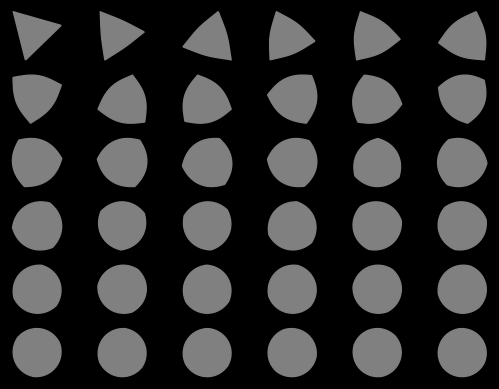

Reproduce this figure in Python.
"""
Inspired by https://math.stackexchange.com/questions/786335/is-there-a-function-that-draws-a-triangle-with-rounded-edges
"""
import math
import matplotlib.pyplot as plt
import numpy as np


def ang(thetas):
    new_thetas = np.zeros_like(thetas)
    new_thetas[np.logical_and(0 <= thetas, thetas < 2 * np.pi / 3)] = thetas[np.logical_and(0 <= thetas, thetas < 2 * np.pi / 3)] + 2 * np.pi / 3
    new_thetas[np.logical_and(2 * np.pi / 3 <= thetas, thetas <= 4 * np.pi / 3)] = thetas[np.logical_and(2 * np.pi / 3 <= thetas, thetas <= 4 * np.pi / 3)]
    new_thetas[np.logical_and(-4 * np.pi / 3 < thetas, thetas < 0)] = thetas[np.logical_and(-4 * np.pi / 3 < thetas, thetas < 0)] - 2 * np.pi / 3
    return new_thetas


def polar_triangle(thetas):
    return -1.0 / (2.0 * np.cos(ang(thetas)))


def spherical_triangle(thetas, n=1):
    return polar_triangle(thetas) ** (1.0 / n)


def pol2cart(rho, phi):
    x = rho * np.cos(phi)
    y = rho * np.sin(phi)
    return(x, y)


def rotate(x, y, theta):
    x_rot = x * np.cos(theta) - y * np.sin(theta)
    y_rot = x * np.sin(theta) + y * np.cos(theta)
    return x_rot, y_rot


thetas = np.linspace(-2 * np.pi / 3, 4 * np.pi / 3, 300)

nus = np.logspace(np.log10(1.0), np.log10(50.0), 36, base=10.0)
# Plot
n_rows = 6
n_cols = math.ceil(len(nus) / n_rows)
fig, ax = plt.subplots(n_rows, n_cols, facecolor='black')
for i, nu in enumerate(nus):
    row_idx = i // n_cols
    col_idx = i % n_cols
    rhos = spherical_triangle(thetas, n=nu)
    x, y = pol2cart(rhos, thetas)
    rand_theta = np.random.uniform(0, 2 * np.pi)
    x, y = rotate(x, y, rand_theta)
    # Plot and fill
    # Change background color
    ax[row_idx, col_idx].fill(x, y, color='gray')
    ax[row_idx, col_idx].set_aspect('equal')
    ax[row_idx, col_idx].set_axis_off()

plt.show()
